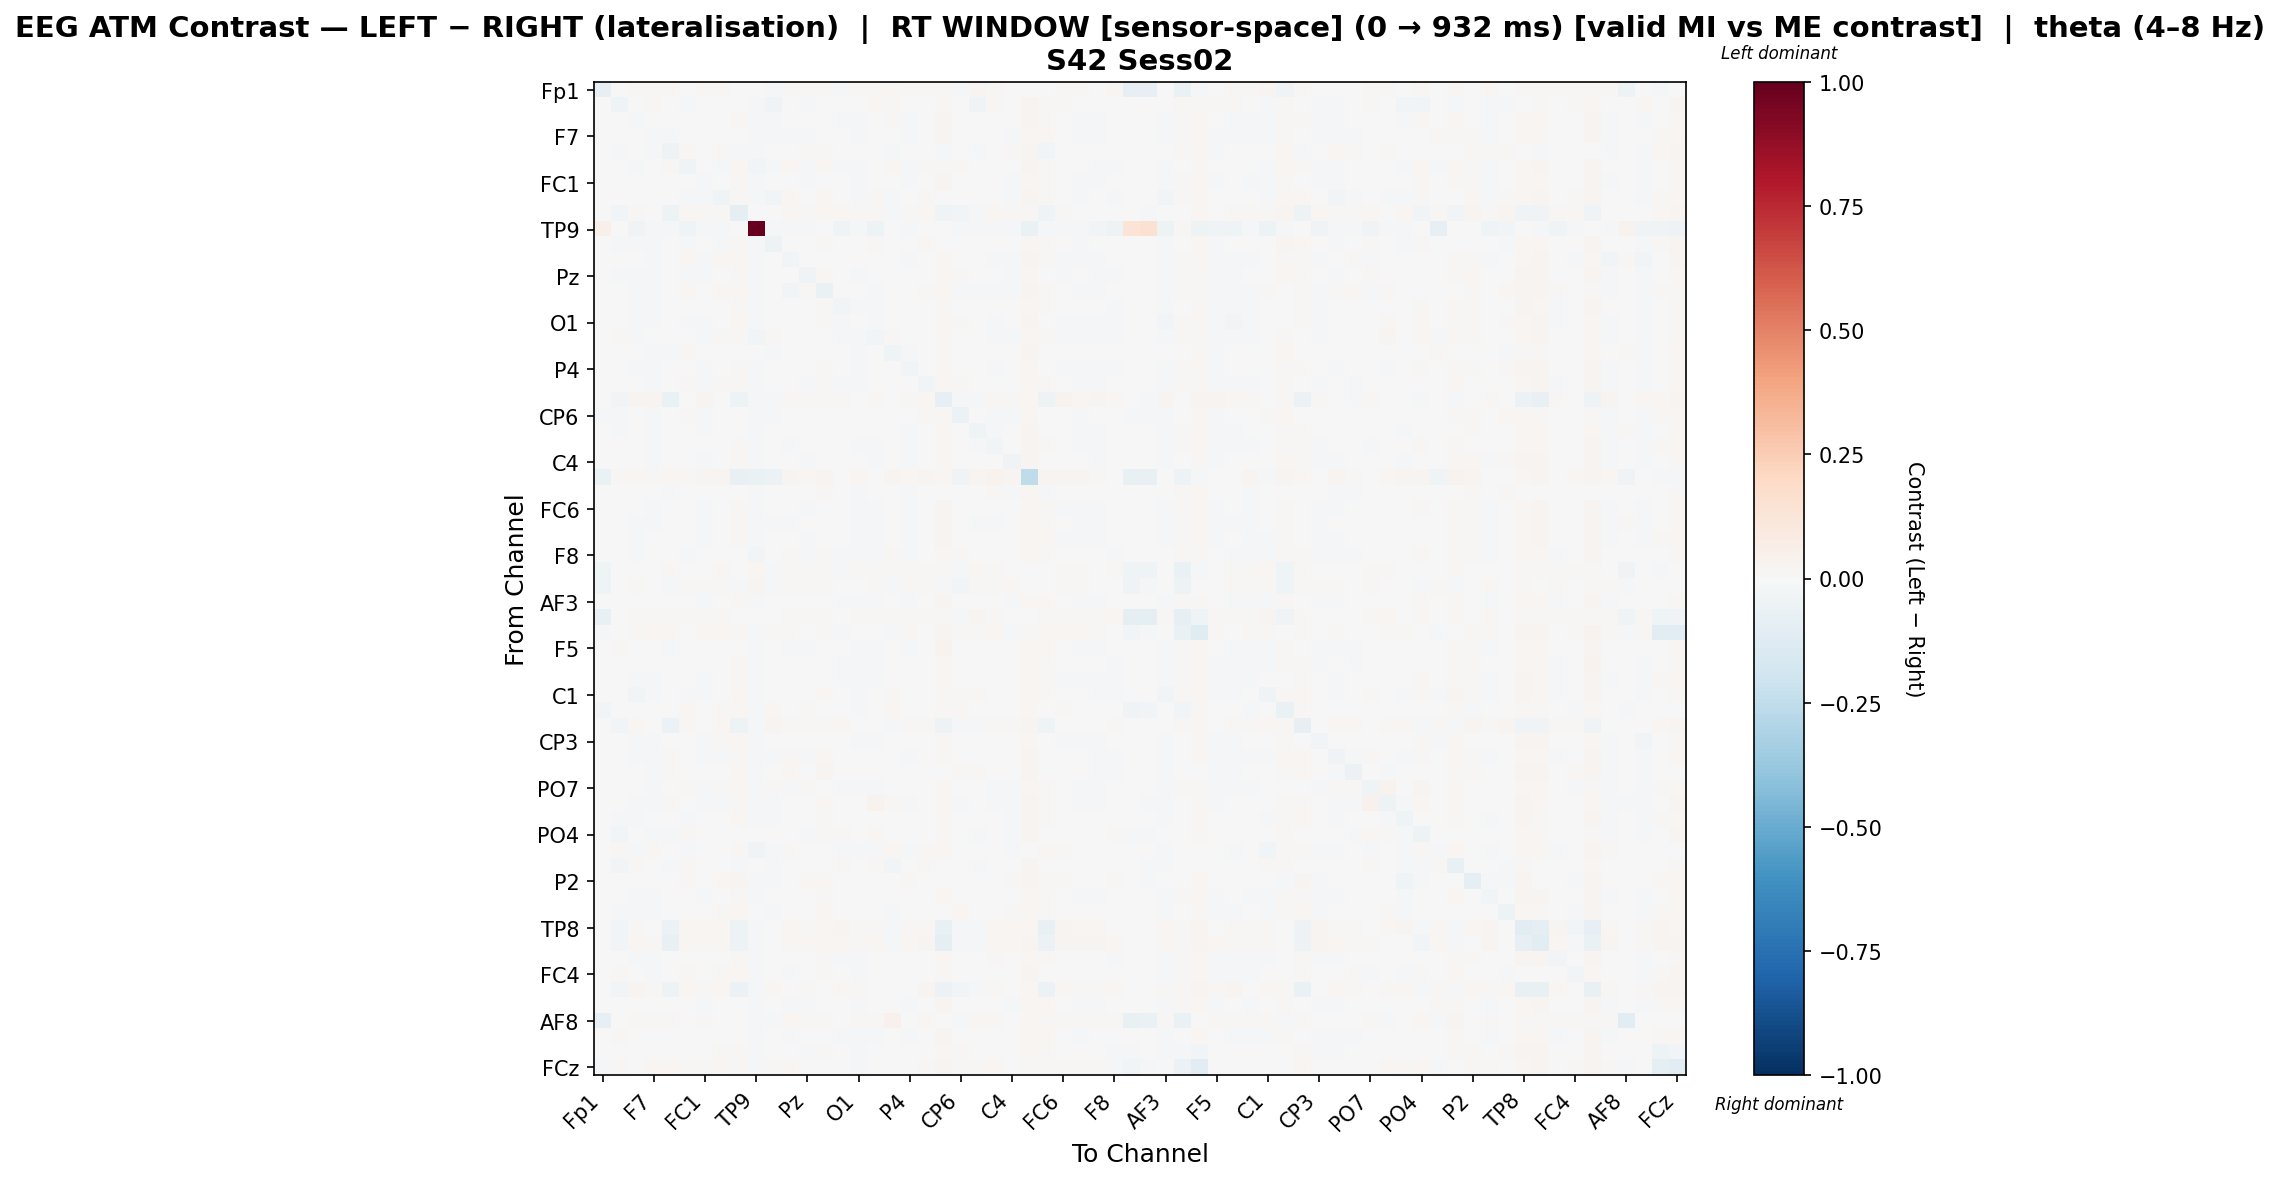

Source data for this figure (header and first rows):
, Fp1, Fz, F3, F7, FT9, FC5, FC1, C3, T7, TP9, CP5, CP1, Pz, P3, P7, O1, Oz, O2, P4, P8, TP10, CP6, CP2
Fp1, -0.08317, 0.005281, 0.009119, 0.008088, 0.0105, 0.005739, 0.009991, 0.01107, -0.005469, 0.005062, -0.01163, 0.01042, 0.01142, 0.01021, -0.009192, 0.01118, 0.01102, 0.02025, 0.01134, 0.01158, 0.009769, -0.02163, 0.02367
Fz, 0.005741, -0.04229, -0.003944, 0.01419, 0.0009456, -0.02099, -0.001311, 0.001189, 0.003382, -0.0164, -0.03475, -7.358857023287046e-07, -0.01414, 0.0005868, 0.002321, -0.0001595, 0.01576, 0.009411, 0.0006776, 0.006595, 0.01111, -0.005873, -0.03745
F3, 0.003188, 0.003364, -0.02136, -0.002915, 0.003937, -0.005707, -0.004507, 0.001227, 0.01318, -0.02144, -0.01231, 0.001353, -0.006659, 0.006161, -0.009586, -0.01253, -0.007283, 0.0118, -0.01059, 9.11181287969193e-05, 0.02521, 0.005619, -0.000132
F7, 0.003028, 0.005619, -0.003237, -0.0138, -0.01098, 0.004491, -0.006155, 0.003272, 0.006685, -0.01066, -0.008357, -0.01258, -0.01139, 0.002717, -0.006268, -0.01219, -0.005436, -0.0003443, -0.01416, -0.006199, 0.02949, -0.0008198, -0.003328
FT9, 0.003022, -0.01391, 0.002743, -0.01789, -0.05259, 0.01735, -0.0002862, 0.0148, -0.01422, -0.008533, 0.0009576, 0.006665, 0.01251, 0.01325, 0.0009546, -0.00563, -0.002913, -0.01461, 0.003534, 0.00371, -0.02142, -0.006998, -0.008066
FC5, 0.00166, -0.003308, -0.01207, 0.0007874, 0.01031, -0.04311, -0.001469, -0.01324, 0.01591, -0.02405, -0.02086, 0.01967, -0.01341, 0.01717, -0.009184, -0.01544, -0.007266, 0.01801, -0.008157, 0.01027, 0.01035, 0.0109, 0.006815
FC1, 0.003431, 0.000994, -0.005676, -0.007311, 0.0009134, 0.001997, -0.01886, 9.673048795037604e-05, 0.0101, -0.01578, -0.005539, -0.006234, -0.008262, 0.007201, -0.002644, -0.01106, -0.006033, 0.002074, -0.01167, -0.004358, 0.02767, 9.505813334760127e-05, -0.00541
C3, 0.003473, -0.001025, -0.007712, -0.003902, 0.007501, -0.02078, -0.01095, -0.04577, 0.01059, -0.01504, -0.02733, 0.01607, -0.003163, 0.02029, -0.004412, -0.01317, 0.01115, -0.01089, -0.00566, 0.01247, 0.005634, 0.007347, 0.002637
T7, -0.004308, -0.03041, 0.01552, 0.0006962, -0.05467, 0.01884, 0.008885, 0.01058, -0.08635, -0.006378, 0.005656, 0.01592, 0.009101, 0.01676, 0.01913, 0.01275, 0.008258, -0.01223, 0.009411, 0.01827, -0.04097, -0.02358, -0.02153
TP9, 0.05245, -0.005486, -0.03626, -0.02119, -0.0108, -0.04459, -0.02296, -0.01393, -0.004558, 1.0, -0.009622, -0.008018, -0.01106, -0.007765, -0.03924, -0.01106, -0.05089, -0.00422, -0.01772, -0.006837, -0.006246, -0.01182, -0.0146
CP5, -0.002873, -0.01196, -0.01499, -0.00965, 0.0002726, -0.0131, -0.005239, -0.01329, 0.009175, -0.008474, -0.05082, 0.005544, -0.0021, 0.01234, 0.001206, -0.002457, 0.009044, -0.004323, -0.001418, 0.00963, 0.004862, -0.00209, -0.001038
CP1, 0.003543, -0.001327, -0.003338, -0.02162, 0.00491, 0.02107, -0.01559, 0.01668, 0.01581, -0.009598, 0.002199, -0.02933, 0.0007447, -0.00591, -0.003492, -0.002528, -0.003641, 0.001159, -0.008977, -0.006582, 0.02096, -0.004439, -0.007809
Pz, 0.003859, -0.008937, -0.01062, -0.01528, 0.004232, -0.009825, -0.01061, 0.003018, 0.01072, -0.01084, -0.003735, 0.003592, -0.03508, 0.01628, 0.001588, -0.009284, -0.004558, 0.001693, -0.003582, -0.007644, 0.01704, 0.01097, 0.004337
P3, 0.003168, -0.001143, -0.00783, -0.01478, 0.007491, 0.01676, -0.004769, 0.0189, 0.01586, -0.01199, 0.003058, -0.02419, 0.0124, -0.0661, -0.001063, -0.003461, -0.02125, -0.001642, 5.496317313841821e-05, 0.009601, 0.01693, -0.01358, -0.02315
P7, -0.002368, 0.001021, -0.01112, -0.007826, -0.001959, -0.00358, -0.003467, 0.003043, 0.01437, -0.01578, 0.0008113, 0.0009701, 0.0009362, 0.01002, -0.02953, -0.01772, -0.01133, 0.003216, 0.0003859, -0.0007268, 0.01514, 0.006612, 0.005945
O1, 0.003774, 0.00505, -0.01398, -0.01211, -0.0002671, -0.009202, -0.01142, 0.003822, 0.01969, -0.01277, 0.003744, 0.007364, -0.003369, 0.01459, -0.01668, 0.00345, -0.01634, 0.001337, -0.004775, -0.003657, 0.01701, 0.01019, 0.007183
Oz, 0.003698, 0.01122, -0.008986, -0.006405, -0.000785, -0.001118, -0.007868, 0.01447, 0.01066, -0.02355, 0.008581, 0.001794, -0.003846, -0.001223, -0.01274, -0.02206, -0.02553, 0.009944, -0.00729, 0.005115, 0.0208, -0.0004267, 0.007419
O2, 0.004004, -0.0009089, 0.006244, -0.009701, -0.0142, 0.0145, -0.005232, -0.005328, 0.001992, -0.004372, -0.01413, -0.001062, -0.003712, 0.004817, -0.003794, -0.008971, 0.003936, -0.04551, -0.01032, -0.0008728, 0.01507, 0.0003768, -0.005185
P4, 0.0038, -0.0007706, -0.01018, -0.01553, 0.005007, -0.001717, -0.01154, 0.003365, 0.0128, -0.01412, -0.0004519, -0.003182, -0.002054, 0.01206, 0.002763, -0.007944, -0.005258, -0.002042, -0.02747, -0.0008755, 0.01743, 0.004717, -0.001383
P8, 0.003972, 0.0009433, -0.006225, -0.01486, -0.001619, 0.008732, -0.01242, 0.01144, 0.01308, -0.008127, 0.004092, -0.007335, -0.01376, 0.01168, -0.008133, -0.01246, -0.001389, -0.0001691, -0.007415, -0.02914, 0.02158, 0.01208, -0.001046
TP10, -0.001566, -0.02536, 0.02409, 0.02682, -0.06781, 0.0009934, 0.03028, -0.003557, -0.04949, -0.009454, -0.00858, 0.01803, 0.01242, 0.01417, 0.01108, 0.006801, 0.01572, -0.006225, 0.0102, 0.02123, -0.08421, -0.02043, -0.01292
CP6, -0.01005, -0.01074, 0.001837, -0.008931, 0.0007001, 0.01055, -0.008044, 0.007405, 0.002629, -0.01463, -0.0102, -0.005324, 0.007662, -0.002393, 0.002413, -0.001037, -0.006953, 0.001464, -0.002021, 0.01365, 0.01102, -0.05859, -0.002167
CP2, 0.006481, -0.01845, -0.004946, -0.01021, -0.0003213, 0.006862, -0.01335, 0.004968, 0.005306, -0.01439, -0.006813, -0.007065, 0.001684, -0.004764, 0.003899, -0.002577, 0.003977, -0.004559, -0.0081, 0.001966, 0.01609, -0.001092, -0.044
Cz, 0.003673, 0.006921, -0.0002246, -0.0085, 0.001622, 0.002915, -0.006515, 0.002952, 0.01426, -0.01619, -0.00587, -0.008462, 0.0001587, 0.0008828, -0.005253, -0.01627, -0.01327, 0.005289, -0.01792, -0.0002506, 0.02174, -0.006013, -0.009283
C4, -0.0003516, -0.004221, 0.001123, -0.01094, 0.007198, 0.005532, -0.01071, -0.002077, 0.009415, -0.01583, 0.0006014, -0.003648, -0.01048, 0.006122, 0.0005427, -0.004839, -0.007984, 0.0003678, -0.009393, 0.001102, 0.01631, -0.0004251, -0.0004973
T8, -0.06337, 0.01442, 0.02108, 0.01515, 0.02097, 0.009797, 0.02885, 0.02696, -0.07108, -0.06549, -0.05571, 0.03002, 0.02234, 0.0249, 0.0002277, 0.01733, -0.003638, 0.02928, 0.02235, 0.02546, 0.01934, -0.03703, 0.02976
FT10, 0.002589, -0.00252, 0.001376, 0.00597, -0.01807, 0.004905, -0.001667, 0.006346, -0.007553, -0.01742, 0.002923, 0.007302, -0.006147, 0.008716, -0.001632, -0.0195, -0.00463, -0.002201, -0.01274, 0.005101, 0.0009446, -0.0005705, -0.0028
FC6, 0.003568, 0.003181, -0.005264, -0.008431, -0.002079, 0.0004808, -0.01325, 0.003727, 0.008317, -0.01214, -0.002805, -0.006361, -0.01188, 0.005367, -0.002354, -0.01279, -0.0102, 0.004519, -0.01585, -0.004942, 0.02926, 0.0003073, -0.0003644
FC2, 0.004636, 0.003938, -0.008096, -0.01083, -0.000384, -0.0007548, -0.009819, -0.0002466, 0.01032, -0.01095, -0.008285, -0.01003, -0.004416, 0.0006136, -0.002507, -0.01062, -0.008489, 0.003052, -0.01567, -0.0003158, 0.02427, 9.187028163674503e-05, -0.009495
F4, 0.002646, 0.0006948, -0.008453, -0.007047, -0.00172, -0.0005026, -0.01188, 0.003897, 0.008239, -0.01428, -0.005572, -0.007154, -0.009627, 0.004753, -0.004648, -0.0093, -0.009528, 0.005594, -0.01362, -0.002942, 0.02749, 0.001661, -0.002202
F8, 0.004493, 0.00442, -0.01043, -1.9542108537996665e-05, 0.003076, -0.008488, -0.003808, -0.006313, 0.006534, -0.02393, -0.004564, 0.008785, -0.01185, 0.01075, -0.01068, -0.0172, -0.009368, 0.01086, -0.01482, 0.002864, 0.02171, 0.008336, 0.005058
Fp2, -0.04642, -0.0003424, 0.00597, 0.003928, 0.009443, 0.0024, 0.007698, 0.01022, -0.006694, 0.01687, -0.01182, 0.009286, 0.01053, 0.009443, -0.008786, 0.01005, 0.009741, 0.009967, 0.01037, 0.01084, 0.00799, -0.02328, 0.02241
AF7, -0.04578, 0.002008, 0.0085, -0.001054, -0.01083, 0.008601, 0.008284, 0.01154, -0.008169, 0.02755, -0.01334, 0.008207, 0.009143, 0.008572, 0.002234, 0.001869, 0.01013, -0.01724, 0.01133, 0.01174, -0.01165, -0.02549, 0.007943
AF3, 0.00276, 0.006674, -0.005503, -0.003529, 0.0003122, -0.001015, -0.008729, -0.004547, 0.008147, -0.01831, -0.004593, -0.003611, -0.005432, 0.004327, -0.009583, -0.01423, -0.01039, 0.006917, -0.01148, -0.00247, 0.02829, 0.000934, -0.002776
AFz, -0.07627, 0.004224, 0.01164, 0.01025, 0.01297, 0.008164, 0.01212, 0.01286, 0.0007281, 0.00158, -0.006715, 0.01289, 0.01275, 0.01297, -0.006267, 0.01256, 0.01256, 0.01484, 0.01278, 0.013, 0.01451, -0.01726, 0.0268
F1, -0.01929, 0.003518, 0.01439, 0.01756, 0.01733, 0.005341, 0.01862, 0.02067, 0.01489, -0.01368, 0.01449, 0.01165, -0.007646, 0.01203, -0.007969, 0.001154, -0.0009755, -0.009326, 0.01288, -0.005544, 0.02684, 0.01435, 0.01029
F5, 0.0028, 0.008005, -0.003243, -0.003965, -0.007841, -6.64606104339354e-05, -0.007562, 0.005666, 0.006004, -0.01379, -0.005507, -0.009125, -0.01152, 0.004108, -0.007605, -0.01278, -0.01099, 0.002438, -0.01317, -0.005652, 0.0322, 0.0003196, -0.0007379
FT7, 0.003486, 0.005296, -0.00652, -0.007256, -0.004479, 0.0007347, -0.003577, 0.002172, 0.0105, -0.01551, -0.002824, -0.005741, -0.00526, 0.00527, -0.009307, -0.01833, -0.01091, 0.003618, -0.004761, -0.0005964, 0.02095, 0.005333, -0.003113
FC3, 0.003738, -0.0006217, -0.01093, -0.01204, 0.0004715, 0.0002565, -0.01007, 0.006585, 0.01234, -0.01521, 0.0008256, -0.006246, -0.003038, 0.006406, -0.009893, -0.01416, -0.01102, 0.002105, -0.002459, -0.006658, 0.01632, 0.006292, 1.3453498387521948e-05
C1, 0.007225, -0.00302, -0.02553, -0.01058, 0.003368, -0.0152, -0.009151, -0.004846, 0.01602, -0.02178, -0.003953, 0.007772, -0.0008491, 0.01762, -0.003701, -0.01076, -0.005036, 0.009891, -0.00428, 0.007482, 0.01233, 0.01362, 0.008412
C5, -0.02878, 0.002185, -0.002171, 0.003685, 0.007178, 0.0159, -0.0008853, 0.01459, 0.01973, -0.01993, 0.01935, 0.00176, 0.009688, 0.00314, -0.007532, -0.01086, -0.002265, 0.01909, 0.004387, 0.006811, 0.01437, 0.009785, 0.001438
TP7, 0.002176, -0.03006, 0.01809, -0.002946, -0.05661, 0.01231, 0.005253, 0.02186, -0.05049, -0.01047, 0.02484, 0.008655, 0.01319, 0.01451, 0.02047, 0.003563, 4.746395361827046e-05, -0.01247, 0.008232, 0.01335, -0.0476, -0.01895, -0.01514
CP3, 0.001507, -0.002441, -0.01117, -0.01455, 0.005004, -0.006585, -0.009305, 0.008563, 0.0169, -0.0139, 0.003184, -0.003049, -0.0008724, 0.00317, -0.002684, -0.01478, -0.0127, 0.00688, -0.003359, 0.002148, 0.01557, 0.005103, 0.0006807
P1, 0.001189, -0.003957, -0.01397, -0.01006, 0.008877, -0.004854, -0.009113, -0.01384, 0.01172, -0.01717, -0.01195, 0.009505, -0.01088, 0.01783, -0.005337, -0.00689, 0.00354, 0.007266, -0.008643, 0.0006123, 0.01531, 0.005713, 0.007519
P5, -0.001358, -0.001491, -0.003964, -0.01384, 0.01022, -9.628086850002176e-05, -0.0005698, -0.002728, 0.01856, -0.01134, -0.003172, 0.01674, -0.003997, 0.02405, -0.003263, -0.007808, -0.003984, 0.001717, -0.002851, -0.005238, 0.004715, 0.01476, 0.01333
PO7, 0.003457, 0.004043, -0.006013, -0.01247, 0.0008356, 0.009121, -0.009087, 0.01004, 0.01566, -0.02043, 0.01512, -0.0145, 0.01162, -0.004853, -0.01354, -0.01268, -0.01351, 0.006227, -0.004662, -0.0021, 0.01922, -0.002964, 0.006462
PO3, -0.003346, -0.003383, -0.01511, -0.00968, 0.008339, -0.002971, -0.01189, -0.009731, 0.009528, -0.02021, -0.009985, 0.0041, -0.0009259, 0.01782, -0.0005694, -0.001103, 0.03177, 0.01006, -0.01737, 0.004202, 0.01774, -0.01261, 0.005706
POz, 0.001756, -0.009818, -0.01288, 0.0002363, 0.005353, -0.01226, -0.003775, -0.006704, 0.01598, -0.02169, -0.01701, 0.005316, -0.001592, 0.008904, 0.00241, -0.003197, -0.002086, 0.007266, -0.004075, 0.003043, 0.01132, 0.003032, -0.00362
PO4, -0.003742, -0.0244, 0.001947, -0.008707, -0.008063, 0.01214, 0.001952, 0.005198, -0.002116, -0.005485, -0.005276, -0.005202, -0.01582, 0.007909, 0.008452, 0.004827, 0.01574, 0.00504, -0.0004748, -0.004827, 0.009145, -0.005428, -0.008358
PO8, 0.0005017, 0.01315, -0.009217, 0.01254, -0.001413, -0.01908, 0.007562, 0.0002279, 0.01163, -0.039, -0.01173, 0.009471, 0.0006629, 0.003349, -0.01238, -0.00928, -0.02131, 0.01762, -0.009513, 0.01065, 0.02338, 0.005368, -0.004045
P6, -0.004817, -0.02626, 0.008886, 0.00118, -0.008505, 0.009073, -0.0006095, -0.002555, -0.01149, -0.0005293, -0.01677, 0.005219, -0.002279, 0.002644, 0.013, -0.001952, 0.01519, -0.02839, -0.0004468, 0.008769, 0.006694, 0.00481, -0.01434
P2, -0.002554, -0.003364, -0.001872, -0.0003052, -0.006785, 0.01426, -0.004523, 0.02132, 0.0238, -0.01312, -0.01741, 0.001563, 0.01567, 0.01732, -0.0006208, -0.003465, 0.003258, -0.001362, 0.009252, -0.0001727, 0.002432, 0.004017, 0.003349
CPz, 0.003763, -0.002175, -0.01493, -0.009608, 0.006145, -0.003204, -0.01196, -0.0009827, 0.01295, -0.01805, -0.001638, -0.00117, -0.0001327, 0.009215, 0.002093, -0.007555, -0.005053, 0.006275, -0.003557, 0.005319, 0.01758, 0.001894, 7.179948827062419e-05
CP4, 0.00085, -0.009693, -0.01471, -0.01358, -0.007455, 0.003479, 0.001312, 0.01077, 0.01912, -0.006677, -0.02312, 0.003512, 0.001499, 0.01686, -0.005802, -0.00108, 0.003864, -0.01673, 0.007364, 0.003123, 0.004002, 0.0173, 0.0049
TP8, 0.002913, -0.02994, 0.01168, 0.007347, -0.05741, 0.02059, 0.02202, 0.02186, -0.05411, -0.0134, 0.004712, 0.01621, 0.01355, 0.01692, 0.02573, 0.0116, 0.01259, -0.0214, 0.01244, 0.02204, -0.07743, -0.0121, -0.01326
C6, 0.002901, -0.02491, 0.02312, 0.01196, -0.07158, 0.0229, 0.02052, 0.01618, -0.04688, -0.02188, -0.004598, 0.01751, 0.01732, 0.02017, 0.01624, 0.01544, 0.02029, -0.02282, 0.0211, 0.02584, -0.09165, -0.01836, -0.01429
C2, 0.003672, -0.001994, -0.008909, -0.00836, -0.003126, -0.002222, -0.005278, 0.003708, 0.01108, -0.0145, 0.0008341, 0.0006449, -0.006257, 0.01461, -0.01541, -0.01583, -0.007618, -0.001431, -0.00232, -0.006997, 0.01659, 0.007065, 0.007075
FC4, 0.003745, 0.01038, -0.006122, -0.009463, -0.006116, 0.008582, -0.007638, 0.01506, 0.01632, -0.01624, -0.005037, -0.009198, -0.004068, 0.009581, -0.005595, -0.01129, 0.0008115, -0.00292, 0.003548, -0.003748, 0.01078, -0.001204, 0.002803
FT8, 0.002703, -0.02437, 0.02603, 0.01388, -0.05461, 0.01828, 0.01508, 0.01864, -0.05654, -0.01328, 0.01595, 0.005317, 0.01465, 0.000568, 0.02043, 0.009464, 0.002052, -0.00443, 0.005661, 0.02451, -0.06249, -0.02857, -0.01666
F6, 0.003122, 0.004392, -0.007188, -0.005925, -0.00516, 0.001071, -0.01059, 0.006041, 0.007506, -0.01051, -0.003758, -0.01151, -0.009176, 0.001268, -0.003712, -0.01055, -0.006857, 0.005459, -0.01387, -0.002593, 0.02733, -0.0008508, -0.004527
... 4 more rows
